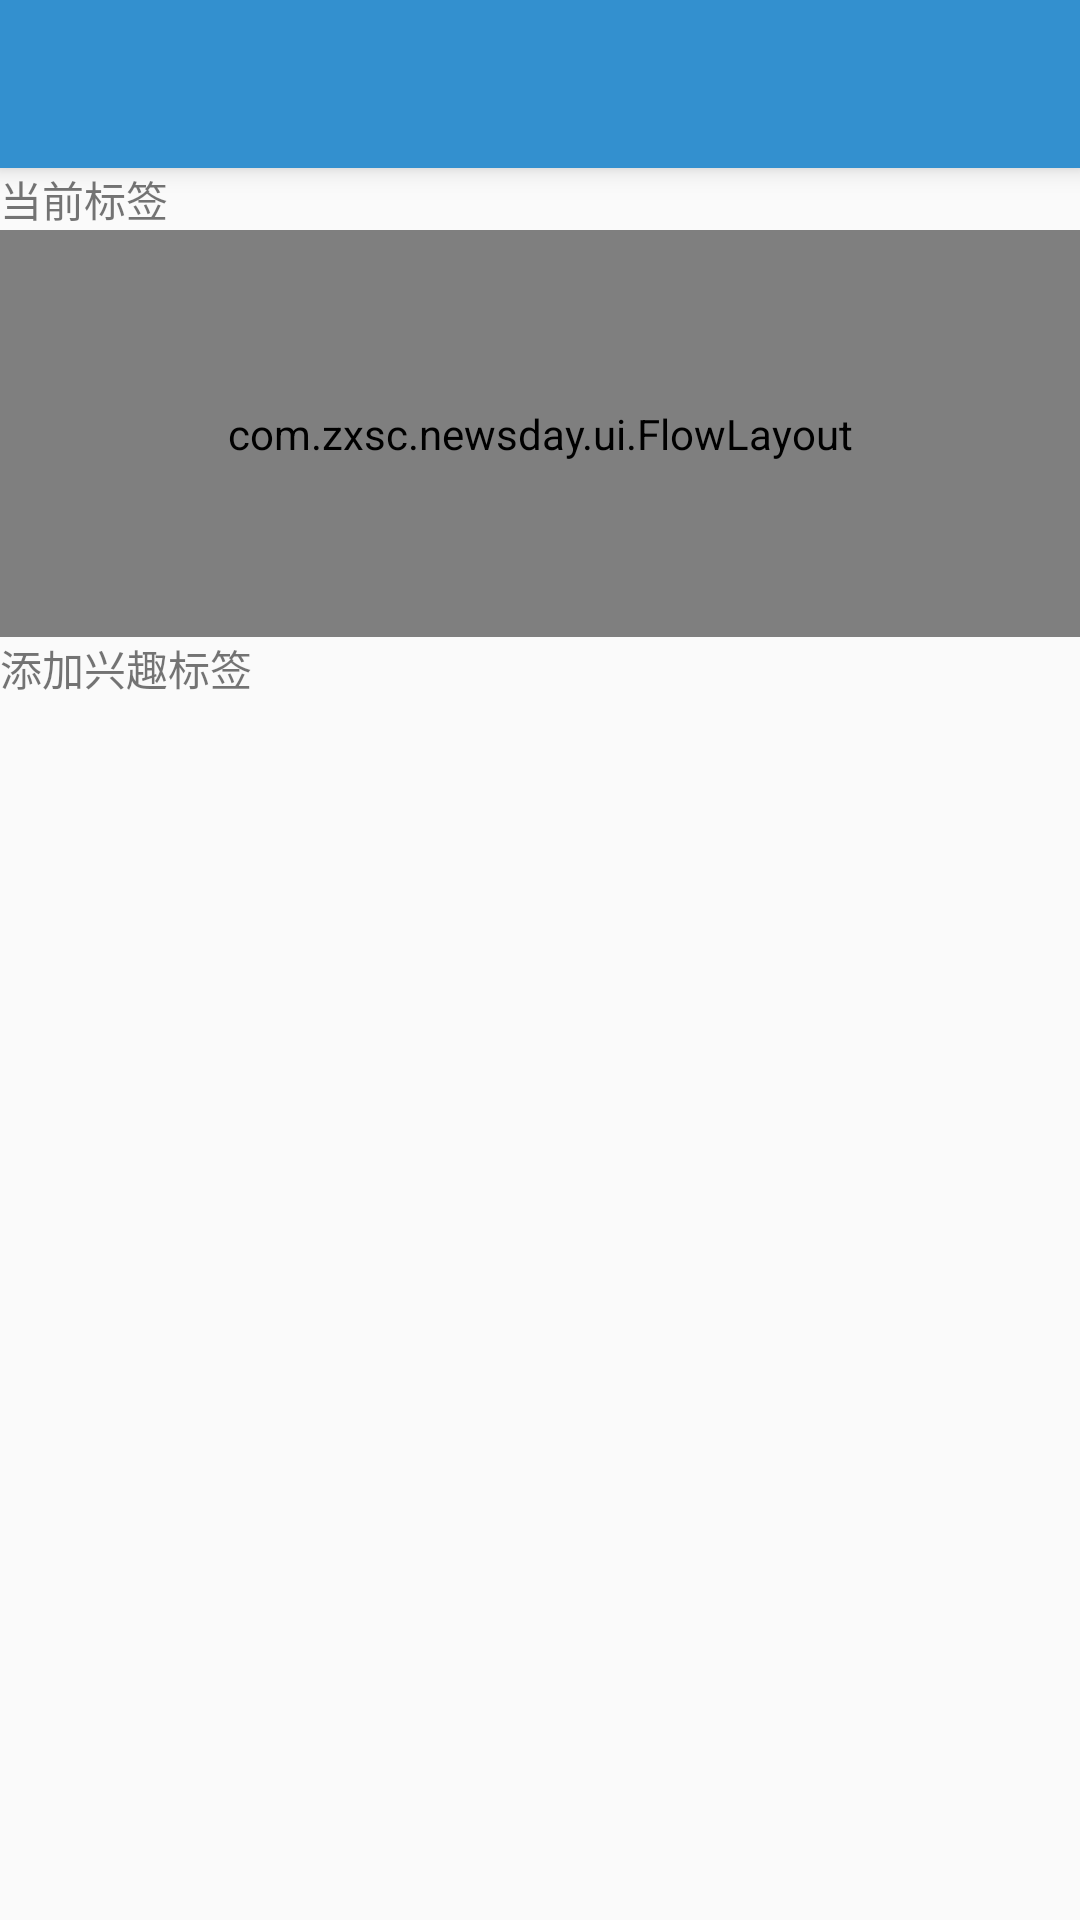

Layout XML and referenced resources for this Android screen:
<!-- AndroidManifest.xml: application theme AppTheme.NoActionBar -->
<!-- res/layout/activity_add.xml -->
<?xml version="1.0" encoding="utf-8"?>
<RelativeLayout xmlns:android="http://schemas.android.com/apk/res/android"
    xmlns:tools="http://schemas.android.com/tools" android:layout_width="match_parent"
    android:layout_height="match_parent" 

    tools:context="com.zxsc.newsday.activity.AddActivity">
    <android.support.v7.widget.Toolbar
        android:layout_width="match_parent"
        android:layout_height="?attr/actionBarSize"
        android:id="@+id/web_toolbar"
        android:elevation="5dp"
        android:background="@color/btn_bottom"/>

    <LinearLayout
        android:orientation="vertical"
        android:layout_width="match_parent"
        android:layout_height="match_parent"
        android:layout_below="@+id/web_toolbar"
        android:layout_alignParentLeft="true"
        android:layout_alignParentStart="true">

        <TextView
            android:layout_width="wrap_content"
            android:layout_height="wrap_content"
            android:text="当前标签"
            android:id="@+id/textView" />

        <com.zxsc.newsday.ui.FlowLayout
            android:id="@+id/flowlayout"
            android:layout_width="match_parent"
            android:layout_height="0dp"
            android:layout_weight="1"
        ></com.zxsc.newsday.ui.FlowLayout>

        <TextView
            android:layout_width="wrap_content"
            android:layout_height="wrap_content"
            android:text="添加兴趣标签"
            android:id="@+id/textView2" />

        <ListView
            android:layout_width="match_parent"
            android:layout_height="0dp"
            android:layout_weight="3"
            android:id="@+id/add_listiew" />


    </LinearLayout>
</RelativeLayout>
<!-- resources referenced by this layout -->
<resources>
  <color name="btn_bottom">#3390CF</color>
  <style name="AppTheme.NoActionBar">
          <item name="windowActionBar">false</item>
          <item name="windowNoTitle">true</item>
      </style>
</resources>
